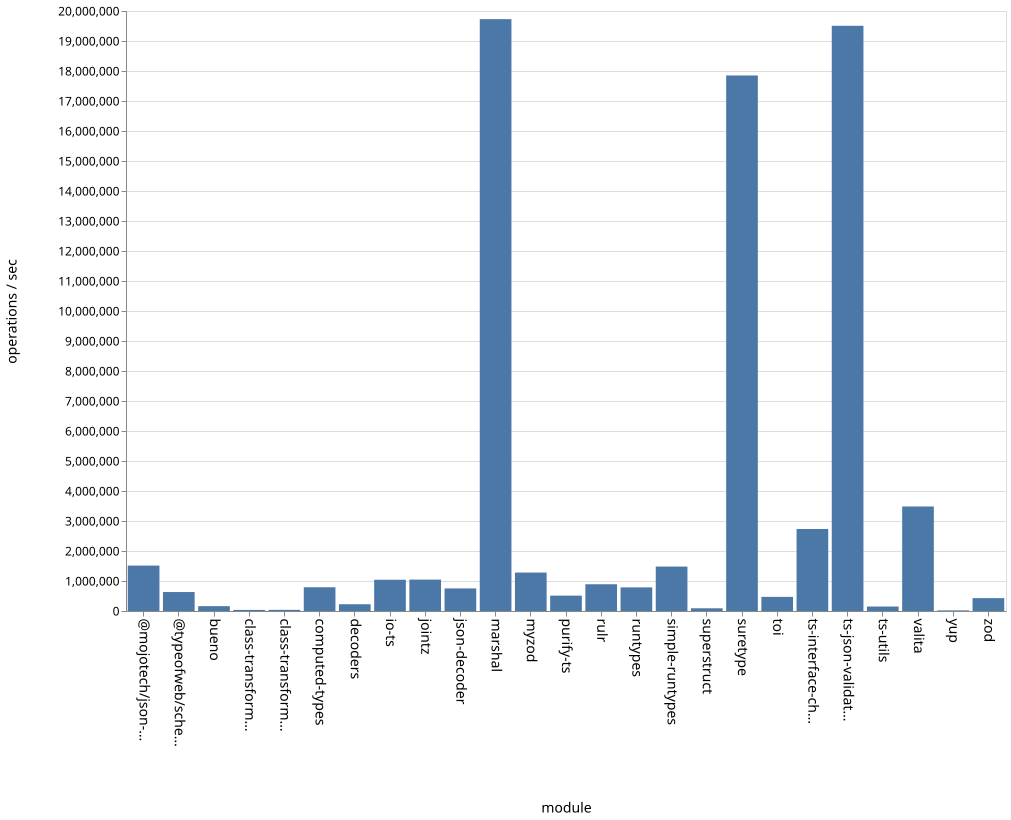

Source data for this figure (header and first rows):
name, ops
bueno, 161341
class-transformer-validator-async, 36082
class-transformer-validator-sync, 38237
computed-types, 790995
decoders, 225945
io-ts, 1041749
jointz, 1046361
json-decoder, 752712
marshal, 19728516
@mojotech/json-type-validation, 1513975
myzod, 1281364
purify-ts, 512049
rulr, 891816
runtypes, 787332
simple-runtypes, 1481390
superstruct, 90303
suretype, 17851199
toi, 470587
ts-interface-checker, 2733334
ts-json-validator, 19506730
ts-utils, 148968
@typeofweb/schema, 632545
valita, 3483733
yup, 20097
zod, 429467
